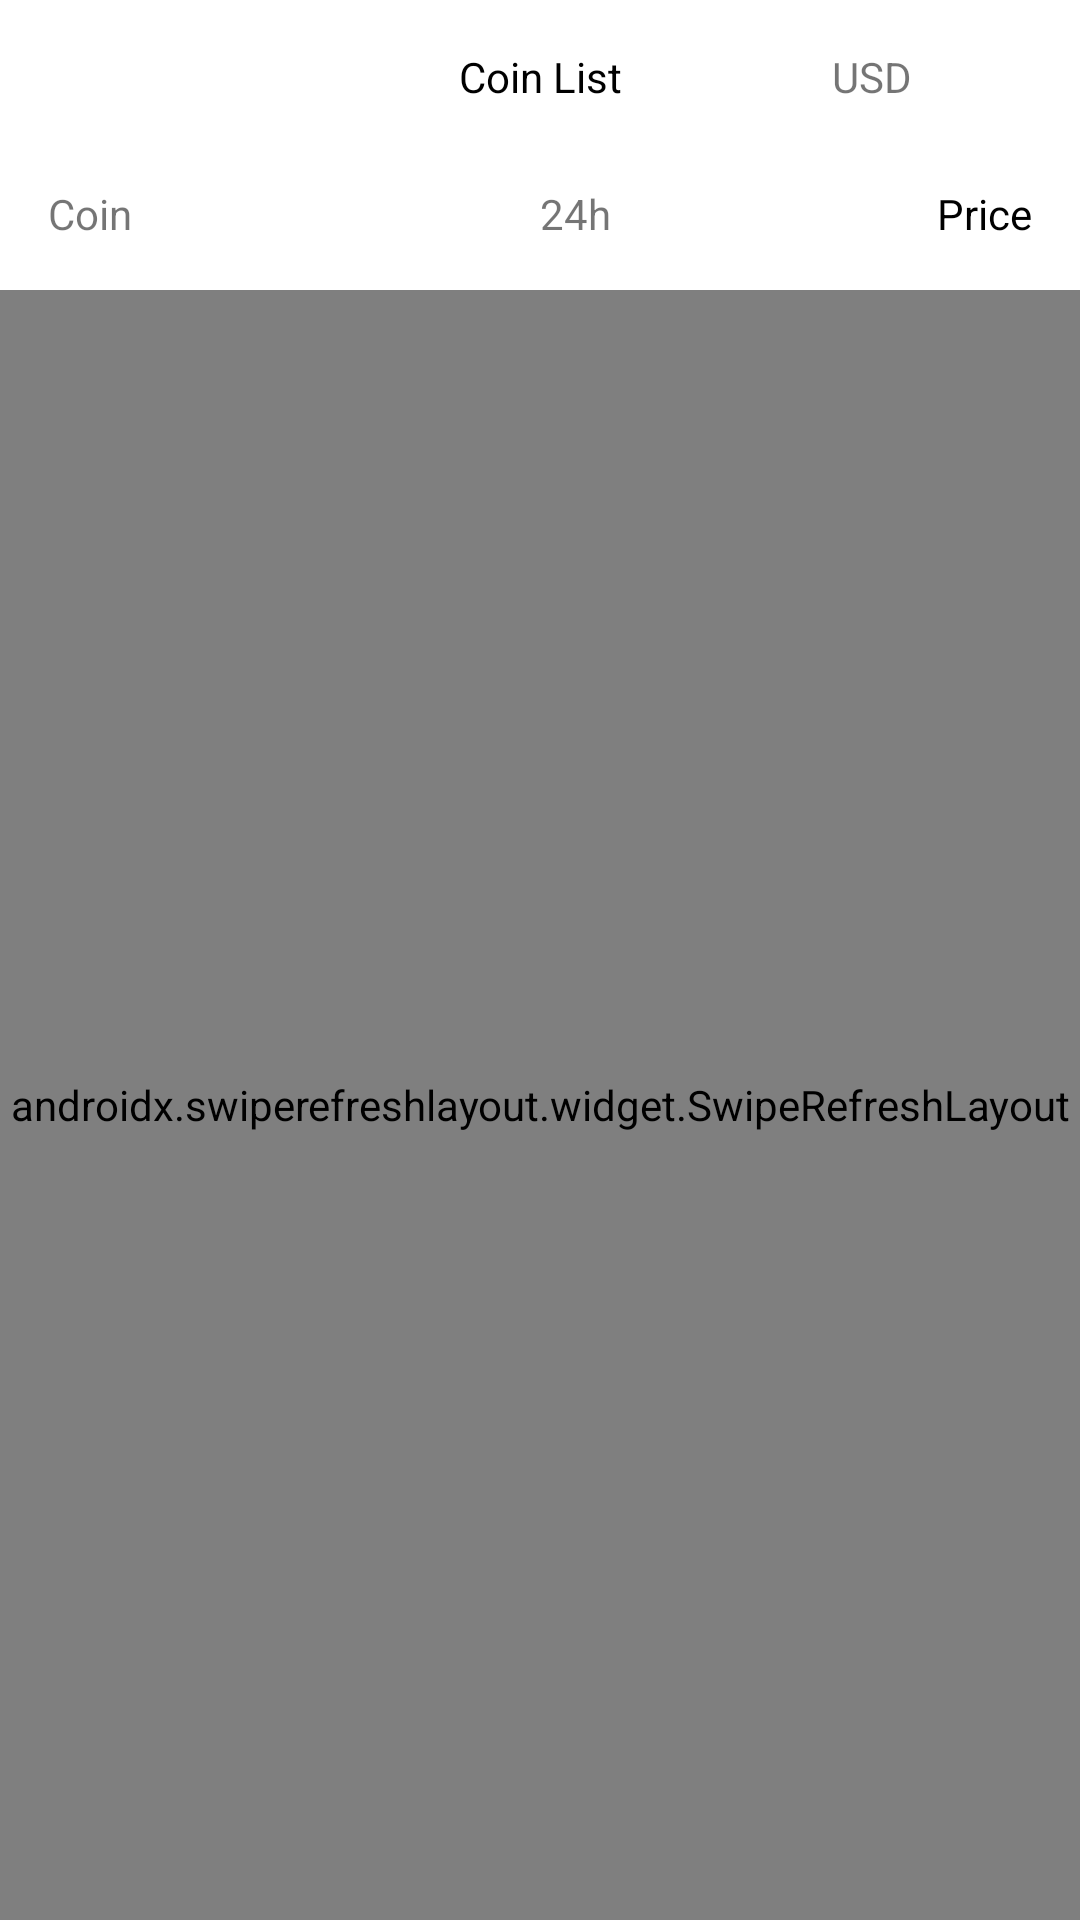

Reconstruct the res/layout file that produces this screen, plus the resources it refers to.
<!-- AndroidManifest.xml: application theme Theme.CryptoCoins -->
<!-- res/layout/activity_main.xml -->
<?xml version="1.0" encoding="utf-8"?>
<androidx.constraintlayout.widget.ConstraintLayout xmlns:android="http://schemas.android.com/apk/res/android"
    xmlns:app="http://schemas.android.com/apk/res-auto"
    xmlns:tools="http://schemas.android.com/tools"
    android:layout_width="match_parent"
    android:layout_height="match_parent"
    tools:context=".ui.MainActivity">

    <com.google.android.material.textview.MaterialTextView
        android:id="@+id/title"
        android:layout_width="wrap_content"
        android:layout_height="wrap_content"
        android:textColor="?attr/colorPrimary"
        android:text="@string/coin_list"
        android:layout_marginTop="@dimen/margin_medium"
        app:layout_constraintEnd_toEndOf="parent"
        app:layout_constraintStart_toStartOf="parent"
        app:layout_constraintTop_toTopOf="parent" />
    
    <androidx.appcompat.widget.AppCompatImageButton
        android:id="@+id/search"
        android:layout_width="@dimen/icon_size"
        android:layout_height="@dimen/icon_size"
        android:src="@drawable/ic_search"
        android:scaleType="fitCenter"
        android:background="@null"
        app:layout_constraintTop_toTopOf="@id/title"
        app:layout_constraintBottom_toBottomOf="@id/title"
        app:layout_constraintEnd_toEndOf="parent"
        android:layout_marginEnd="@dimen/margin_medium"/>

    <com.google.android.material.textview.MaterialTextView
        android:id="@+id/currencySymbol"
        android:layout_width="wrap_content"
        android:layout_height="wrap_content"
        android:text="@string/currency_usd"
        android:layout_marginEnd="@dimen/margin_medium"
        app:layout_constraintEnd_toStartOf="@id/search"
        app:layout_constraintTop_toTopOf="@id/title"
        app:layout_constraintBottom_toBottomOf="@id/title"/>

    <include
        android:id="@+id/coinsHeaderLayout"
        layout="@layout/layout_coins_list_header"
        android:layout_width="0dp"
        android:layout_height="wrap_content"
        android:layout_marginTop="@dimen/margin_small"
        app:layout_constraintEnd_toEndOf="parent"
        app:layout_constraintStart_toStartOf="parent"
        app:layout_constraintTop_toBottomOf="@+id/search" />

    <androidx.swiperefreshlayout.widget.SwipeRefreshLayout
        android:id="@+id/swipeRefreshLayout"
        android:layout_width="0dp"
        android:layout_height="0dp"
        app:layout_constraintTop_toBottomOf="@id/coinsHeaderLayout"
        app:layout_constraintStart_toStartOf="parent"
        app:layout_constraintEnd_toEndOf="parent"
        app:layout_constraintBottom_toBottomOf="parent">

        <androidx.recyclerview.widget.RecyclerView
            android:id="@+id/coinsRv"
            android:layout_width="match_parent"
            android:layout_height="match_parent"
            app:layoutManager="androidx.recyclerview.widget.LinearLayoutManager"
            tools:listitem="@layout/item_coin"/>

    </androidx.swiperefreshlayout.widget.SwipeRefreshLayout>

</androidx.constraintlayout.widget.ConstraintLayout>
<!-- res/layout/layout_coins_list_header.xml (included above) -->
<?xml version="1.0" encoding="utf-8"?>
<androidx.constraintlayout.widget.ConstraintLayout xmlns:android="http://schemas.android.com/apk/res/android"
    android:layout_width="match_parent"
    android:layout_height="wrap_content"
    android:padding="@dimen/padding_medium"
    xmlns:app="http://schemas.android.com/apk/res-auto">

    <androidx.constraintlayout.widget.Guideline
        android:id="@+id/middle_guideline"
        android:orientation="vertical"
        app:layout_constraintTop_toTopOf="parent"
        app:layout_constraintBottom_toBottomOf="parent"
        app:layout_constraintGuide_percent="0.5"
        android:layout_width="1dp"
        android:layout_height="match_parent"/>

    <com.google.android.material.textview.MaterialTextView
        android:layout_width="wrap_content"
        android:layout_height="wrap_content"
        android:text="@string/coin"
        app:layout_constraintTop_toTopOf="parent"
        app:layout_constraintBottom_toBottomOf="parent"
        app:layout_constraintStart_toStartOf="parent"/>

    <com.google.android.material.textview.MaterialTextView
        android:layout_width="wrap_content"
        android:layout_height="wrap_content"
        android:text="@string/period_24_hour"
        app:layout_constraintStart_toEndOf="@id/middle_guideline"
        app:layout_constraintBaseline_toTopOf="parent"
        app:layout_constraintBottom_toBottomOf="parent"/>

    <com.google.android.material.textview.MaterialTextView
        android:layout_width="wrap_content"
        android:layout_height="wrap_content"
        app:layout_constraintEnd_toEndOf="parent"
        app:layout_constraintTop_toTopOf="parent"
        app:layout_constraintBottom_toBottomOf="parent"
        android:textColor="?attr/colorPrimary"
        android:text="@string/price"/>

</androidx.constraintlayout.widget.ConstraintLayout>
<!-- res/layout/item_coin.xml (included above) -->
<?xml version="1.0" encoding="utf-8"?>
<androidx.constraintlayout.widget.ConstraintLayout xmlns:android="http://schemas.android.com/apk/res/android"
    android:layout_width="match_parent"
    android:layout_height="wrap_content"
    xmlns:app="http://schemas.android.com/apk/res-auto"
    xmlns:tools="http://schemas.android.com/tools">

    <androidx.constraintlayout.widget.Guideline
        android:id="@+id/middle_guideline"
        android:orientation="vertical"
        app:layout_constraintTop_toTopOf="parent"
        app:layout_constraintBottom_toBottomOf="parent"
        app:layout_constraintGuide_percent="0.5"
        android:layout_width="1dp"
        android:layout_height="match_parent"/>

    <androidx.appcompat.widget.AppCompatImageView
        android:id="@+id/image"
        android:layout_width="32dp"
        android:layout_height="32dp"
        android:layout_marginStart="@dimen/margin_medium"
        android:scaleType="centerInside"
        app:layout_constraintBottom_toBottomOf="@+id/currencySymbol"
        app:layout_constraintStart_toStartOf="parent"
        app:layout_constraintTop_toTopOf="@+id/name"
        tools:src="@mipmap/ic_launcher"/>

    <com.google.android.material.textview.MaterialTextView
        android:id="@+id/name"
        style="@style/TextBlack"
        android:layout_width="0dp"
        android:layout_height="wrap_content"
        android:layout_marginHorizontal="@dimen/margin_small"
        android:layout_marginTop="@dimen/margin_small"
        android:ellipsize="marquee"
        android:maxLines="1"
        app:layout_constraintEnd_toStartOf="@+id/middle_guideline"
        app:layout_constraintStart_toEndOf="@id/image"
        app:layout_constraintTop_toTopOf="parent"
        tools:text="Bitcoin"/>

    <com.google.android.material.textview.MaterialTextView
        android:id="@+id/rank"
        style="@style/TextGray"
        android:layout_width="wrap_content"
        android:layout_height="wrap_content"
        android:background="?attr/colorSecondaryVariant"
        android:padding="@dimen/padding_extra_small"
        android:layout_marginBottom="@dimen/margin_small"
        android:layout_marginTop="@dimen/margin_small"
        app:layout_constraintBottom_toBottomOf="parent"
        app:layout_constraintStart_toStartOf="@id/name"
        app:layout_constraintTop_toBottomOf="@id/name"
        tools:text="1" />

    <com.google.android.material.textview.MaterialTextView
        android:id="@+id/currencySymbol"
        android:layout_width="0dp"
        android:layout_height="wrap_content"
        android:maxLines="1"
        android:ellipsize="marquee"
        tools:text="BTC"
        android:layout_marginHorizontal="@dimen/margin_small"
        app:layout_constraintTop_toTopOf="@id/rank"
        app:layout_constraintBottom_toBottomOf="@id/rank"
        app:layout_constraintStart_toEndOf="@id/rank"
        app:layout_constraintEnd_toEndOf="@id/middle_guideline"/>

    <com.google.android.material.textview.MaterialTextView
        android:id="@+id/deltaPercent"
        android:layout_width="wrap_content"
        android:layout_height="wrap_content"
        android:maxLines="1"
        android:paddingStart="@dimen/padding_extra_small"
        android:paddingEnd="@dimen/padding_small"
        tools:background="@color/green_alpha"
        tools:drawableStart="@drawable/ic_arrow_up"
        android:gravity="center"
        tools:textColor="@color/green"
        tools:text="12.4%"
        app:layout_constraintStart_toEndOf="@id/middle_guideline"
        app:layout_constraintTop_toTopOf="parent"
        app:layout_constraintBottom_toBottomOf="parent"/>

    <com.google.android.material.textview.MaterialTextView
        android:id="@+id/price"
        android:layout_width="0dp"
        android:layout_height="wrap_content"
        android:textAlignment="textEnd"
        android:layout_marginEnd="@dimen/margin_medium"
        android:layout_marginStart="@dimen/padding_extra_small"
        android:maxLines="1"
        android:ellipsize="marquee"
        style="@style/TextBlack"
        tools:text="$43,777.00"
        app:layout_constraintTop_toTopOf="parent"
        app:layout_constraintBottom_toBottomOf="parent"
        app:layout_constraintEnd_toEndOf="parent"
        app:layout_constraintStart_toEndOf="@id/deltaPercent"/>

</androidx.constraintlayout.widget.ConstraintLayout>
<!-- resources referenced by this layout -->
<resources>
  <color name="green">#34B349</color>
  <color name="green_alpha">#3434B349</color>
  <dimen name="icon_size">24dp</dimen>
  <dimen name="margin_medium">16dp</dimen>
  <dimen name="margin_small">8dp</dimen>
  <dimen name="padding_extra_small">2dp</dimen>
  <dimen name="padding_medium">16dp</dimen>
  <dimen name="padding_small">8dp</dimen>
  <!-- mipmap ic_launcher: png bitmap (mipmap-hdpi, 1509 bytes) -->
  <string name="coin">Coin</string>
  <string name="coin_list">Coin List</string>
  <string name="currency_usd">USD</string>
  <string name="period_24_hour">24h</string>
  <string name="price">Price</string>
  <style name="TextBlack" parent="Widget.MaterialComponents.TextView">
          <item name="android:textColor">?attr/colorPrimary</item>
      </style>
  <style name="TextGray" parent="Widget.MaterialComponents.TextView">
          <item name="android:textColor">?attr/colorPrimaryVariant</item>
      </style>
  <style name="Theme.CryptoCoins" parent="Theme.MaterialComponents.Light.NoActionBar">
          
          <item name="colorPrimary">@color/black</item>
          <item name="colorPrimaryVariant">@color/gray</item>
          <item name="colorOnPrimary">@color/white</item>
          
          <item name="colorSecondary">@color/orange</item>
          <item name="colorSecondaryVariant">@color/light_gray</item>
          <item name="colorOnSecondary">@color/black</item>
          
          <item name="android:statusBarColor">?attr/colorPrimaryVariant</item>
          
          <item name="backgroundColor">@color/white</item>
      </style>
  <color name="black">#FF000000</color>
  <color name="gray">#797979</color>
  <color name="white">#FFFFFFFF</color>
  <color name="orange">#FF9332</color>
  <color name="light_gray">#E5E5E5</color>
</resources>
